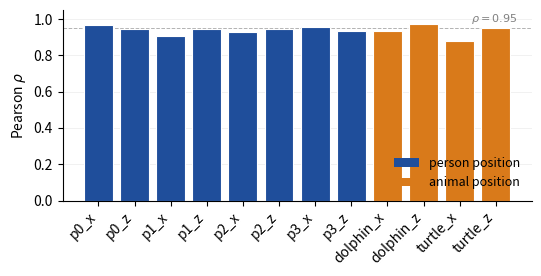
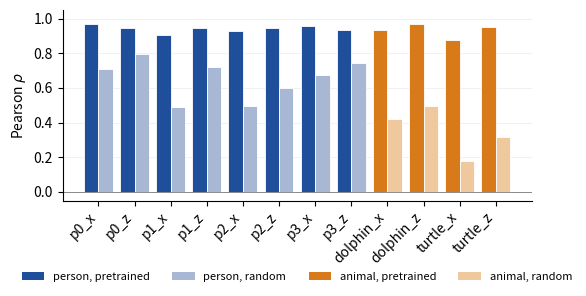

The matplotlib source for these figures, in order:
"""
SVG-World forward decoding figures.

Numbers are pulled from the cls --cross probe run (within-domain only for these
figures; cross-domain is for Fig 9).

Average over both worlds for the random-vs-pretrained comparison: each dim
shows the mean of (AquaWorld, WestWorld) since the within-domain story should
be world-agnostic.
"""

import numpy as np
import matplotlib.pyplot as plt
from matplotlib import patheffects

# ----- Numbers from the cls within-domain probe runs -----
# Format: dim_label -> dict(island_pre_rho, island_pre_r2, island_rand_rho, ...,
#                           western_pre_rho, ...)
# Source: the output of 3_linear_probe.py with both --features cls and --cross.
# Within-domain only (the "AquaWorld | pre", "AquaWorld | rand", "WestWorld | pre",
# "WestWorld | rand" blocks).

DIMS = [
    # (label, group)  where group is 'person' or 'animal'
    ("p0_x",       "person"),
    ("p0_z",       "person"),
    ("p1_x",       "person"),
    ("p1_z",       "person"),
    ("p2_x",       "person"),
    ("p2_z",       "person"),
    ("p3_x",       "person"),
    ("p3_z",       "person"),
    ("dolphin_x",  "animal"),
    ("dolphin_z",  "animal"),
    ("turtle_x",   "animal"),
    ("turtle_z",   "animal"),
]

# Pearson rho per dim: (aqua_pre, aqua_rand, west_pre, west_rand)
RHO = {
    "p0_x":      (0.9746, 0.7273, 0.9603, 0.6912),
    "p0_z":      (0.9549, 0.8346, 0.9357, 0.7571),
    "p1_x":      (0.9123, 0.5256, 0.9020, 0.4568),
    "p1_z":      (0.9509, 0.7619, 0.9392, 0.6840),
    "p2_x":      (0.9369, 0.4996, 0.9163, 0.4918),
    "p2_z":      (0.9555, 0.6384, 0.9398, 0.5619),
    "p3_x":      (0.9642, 0.7305, 0.9455, 0.6204),
    "p3_z":      (0.9550, 0.7952, 0.9140, 0.6924),
    "dolphin_x": (0.9117, 0.0829, 0.9533, 0.7607),
    "dolphin_z": (0.9662, 0.2145, 0.9750, 0.7788),
    "turtle_x":  (0.8684, 0.1485, 0.8899, 0.2115),
    "turtle_z":  (0.9477, 0.3194, 0.9522, 0.3194),
}

# R^2 per dim, same structure:
R2 = {
    "p0_x":      (0.9494, 0.5009, 0.9218, 0.4448),
    "p0_z":      (0.9111, 0.6788, 0.8752, 0.5478),
    "p1_x":      (0.8304, 0.2441, 0.8127, 0.1855),
    "p1_z":      (0.9033, 0.5564, 0.8818, 0.4378),
    "p2_x":      (0.8758, 0.2065, 0.8383, 0.2032),
    "p2_z":      (0.9122, 0.3551, 0.8826, 0.2752),
    "p3_x":      (0.9282, 0.4924, 0.8929, 0.3460),
    "p3_z":      (0.9108, 0.5913, 0.8333, 0.4520),
    "dolphin_x": (0.8210, 0.0025, 0.9080, 0.4937),
    "dolphin_z": (0.9317, 0.0456, 0.9504, 0.5675),
    "turtle_x":  (0.7400, 0.0216, 0.7866, 0.0446),
    "turtle_z":  (0.8963, 0.0897, 0.9063, 0.0964),
}


# Style constants. The figure size scales with PLOT_SIZE.
PLOT_SIZE = 0.55
PERSON_COLOR     = "#1f4e9b"
PERSON_RAND_COL  = "#a8b8d4"   # muted blue for random
ANIMAL_COLOR     = "#d97a1a"
ANIMAL_RAND_COL  = "#f0c89e"   # muted orange for random


def aggregate(d):
    """Mean across both worlds for each dim. Returns (pre_mean, rand_mean) lists
    in the order of DIMS."""
    pre, rand = [], []
    for label, _ in DIMS:
        aqua_pre, aqua_rand, west_pre, west_rand = d[label]
        pre.append(0.5 * (aqua_pre + west_pre))
        rand.append(0.5 * (aqua_rand + west_rand))
    return np.array(pre), np.array(rand)


# ============================================================================
# Figure 6: forward decoding within-domain, pretrained only.
# Single-panel ρ figure. R² goes to an appendix table.
# ============================================================================

def fig_forward_decoding():
    rho_pre, _ = aggregate(RHO)
    labels = [d[0] for d in DIMS]
    groups = [d[1] for d in DIMS]
    colors = [PERSON_COLOR if g == "person" else ANIMAL_COLOR for g in groups]

    fig, ax = plt.subplots(figsize=PLOT_SIZE * np.array((11, 4.5)))

    x = np.arange(len(labels))
    ax.bar(x, rho_pre, color=colors, edgecolor="white", linewidth=0.8)
    ax.set_xticks(x)
    ax.set_xticklabels(labels, rotation=45, ha="right")
    ax.set_ylabel(r"Pearson $\rho$")
    ax.set_ylim(0, 1.05)
    ax.axhline(0.95, color="gray", lw=0.7, ls="--", alpha=0.6, zorder=0)
    ax.text(len(labels) - 0.4, 0.96, r"$\rho{=}0.95$",
            color="gray", ha="right", va="bottom", fontsize=8)
    ax.grid(axis="y", alpha=0.25, linewidth=0.5, zorder=0)
    ax.set_axisbelow(True)
    for spine in ("top", "right"):
        ax.spines[spine].set_visible(False)

    from matplotlib.patches import Patch
    legend_elems = [
        Patch(facecolor=PERSON_COLOR, label="person position"),
        Patch(facecolor=ANIMAL_COLOR, label="animal position"),
    ]
    ax.legend(handles=legend_elems, loc="lower right", frameon=False,
              fontsize=9)

    fig.savefig("fig_forward_decoding.pdf",
                bbox_inches="tight", pad_inches=0.05)
    fig.savefig("fig_forward_decoding.png",
                bbox_inches="tight", pad_inches=0.05, dpi=200)
    plt.close(fig)
    print("wrote fig_forward_decoding.{pdf,png}")


# ============================================================================
# Figure 7: pretrained vs random, paired bars, ρ only.
# ============================================================================

def fig_random_comparison():
    rho_pre, rho_rand = aggregate(RHO)
    labels = [d[0] for d in DIMS]
    groups = [d[1] for d in DIMS]
    pre_color  = [PERSON_COLOR    if g == "person" else ANIMAL_COLOR    for g in groups]
    rand_color = [PERSON_RAND_COL if g == "person" else ANIMAL_RAND_COL for g in groups]

    fig, ax = plt.subplots(figsize=PLOT_SIZE * np.array((11, 4.5)))

    x = np.arange(len(labels))
    bar_w = 0.4

    ax.bar(x - bar_w/2, rho_pre,  width=bar_w, color=pre_color,
           edgecolor="white", linewidth=0.6)
    ax.bar(x + bar_w/2, rho_rand, width=bar_w, color=rand_color,
           edgecolor="white", linewidth=0.6)
    ax.set_xticks(x)
    ax.set_xticklabels(labels, rotation=45, ha="right")
    ax.set_ylabel(r"Pearson $\rho$")
    ax.set_ylim(-0.05, 1.05)
    ax.axhline(0, color="black", lw=0.6, alpha=0.5)
    ax.grid(axis="y", alpha=0.25, linewidth=0.5, zorder=0)
    ax.set_axisbelow(True)
    for spine in ("top", "right"):
        ax.spines[spine].set_visible(False)

    from matplotlib.patches import Patch
    legend_elems = [
        Patch(facecolor=PERSON_COLOR,    label="person, pretrained"),
        Patch(facecolor=PERSON_RAND_COL, label="person, random"),
        Patch(facecolor=ANIMAL_COLOR,    label="animal, pretrained"),
        Patch(facecolor=ANIMAL_RAND_COL, label="animal, random"),
    ]
    ax.legend(handles=legend_elems, loc="upper center",
              bbox_to_anchor=(0.5, -0.32), frameon=False,
              fontsize=8, ncol=4)

    fig.savefig("fig_random_comparison.pdf",
                bbox_inches="tight", pad_inches=0.05)
    fig.savefig("fig_random_comparison.png",
                bbox_inches="tight", pad_inches=0.05, dpi=200)
    plt.close(fig)
    print("wrote fig_random_comparison.{pdf,png}")


# Print summary stats for the caption / paper text
def print_summary():
    rho_pre, rho_rand = aggregate(RHO)
    r2_pre,  r2_rand  = aggregate(R2)
    person_idx = [i for i, (_, g) in enumerate(DIMS) if g == "person"]
    animal_idx = [i for i, (_, g) in enumerate(DIMS) if g == "animal"]
    all_idx    = list(range(len(DIMS)))

    def show(name, idx):
        print(f"  {name:<20} ρ pre {rho_pre[idx].mean():.3f}  "
              f"ρ rand {rho_rand[idx].mean():.3f}  "
              f"Δρ {(rho_pre[idx]-rho_rand[idx]).mean():.3f}   "
              f"R² pre {r2_pre[idx].mean():.3f}  "
              f"R² rand {r2_rand[idx].mean():.3f}")
    print("\nWithin-domain summary (mean over AquaWorld and WestWorld):")
    show("all 12 dims",   np.array(all_idx))
    show("person dims",   np.array(person_idx))
    show("animal dims",   np.array(animal_idx))


if __name__ == "__main__":
    fig_forward_decoding()
    fig_random_comparison()
    print_summary()
